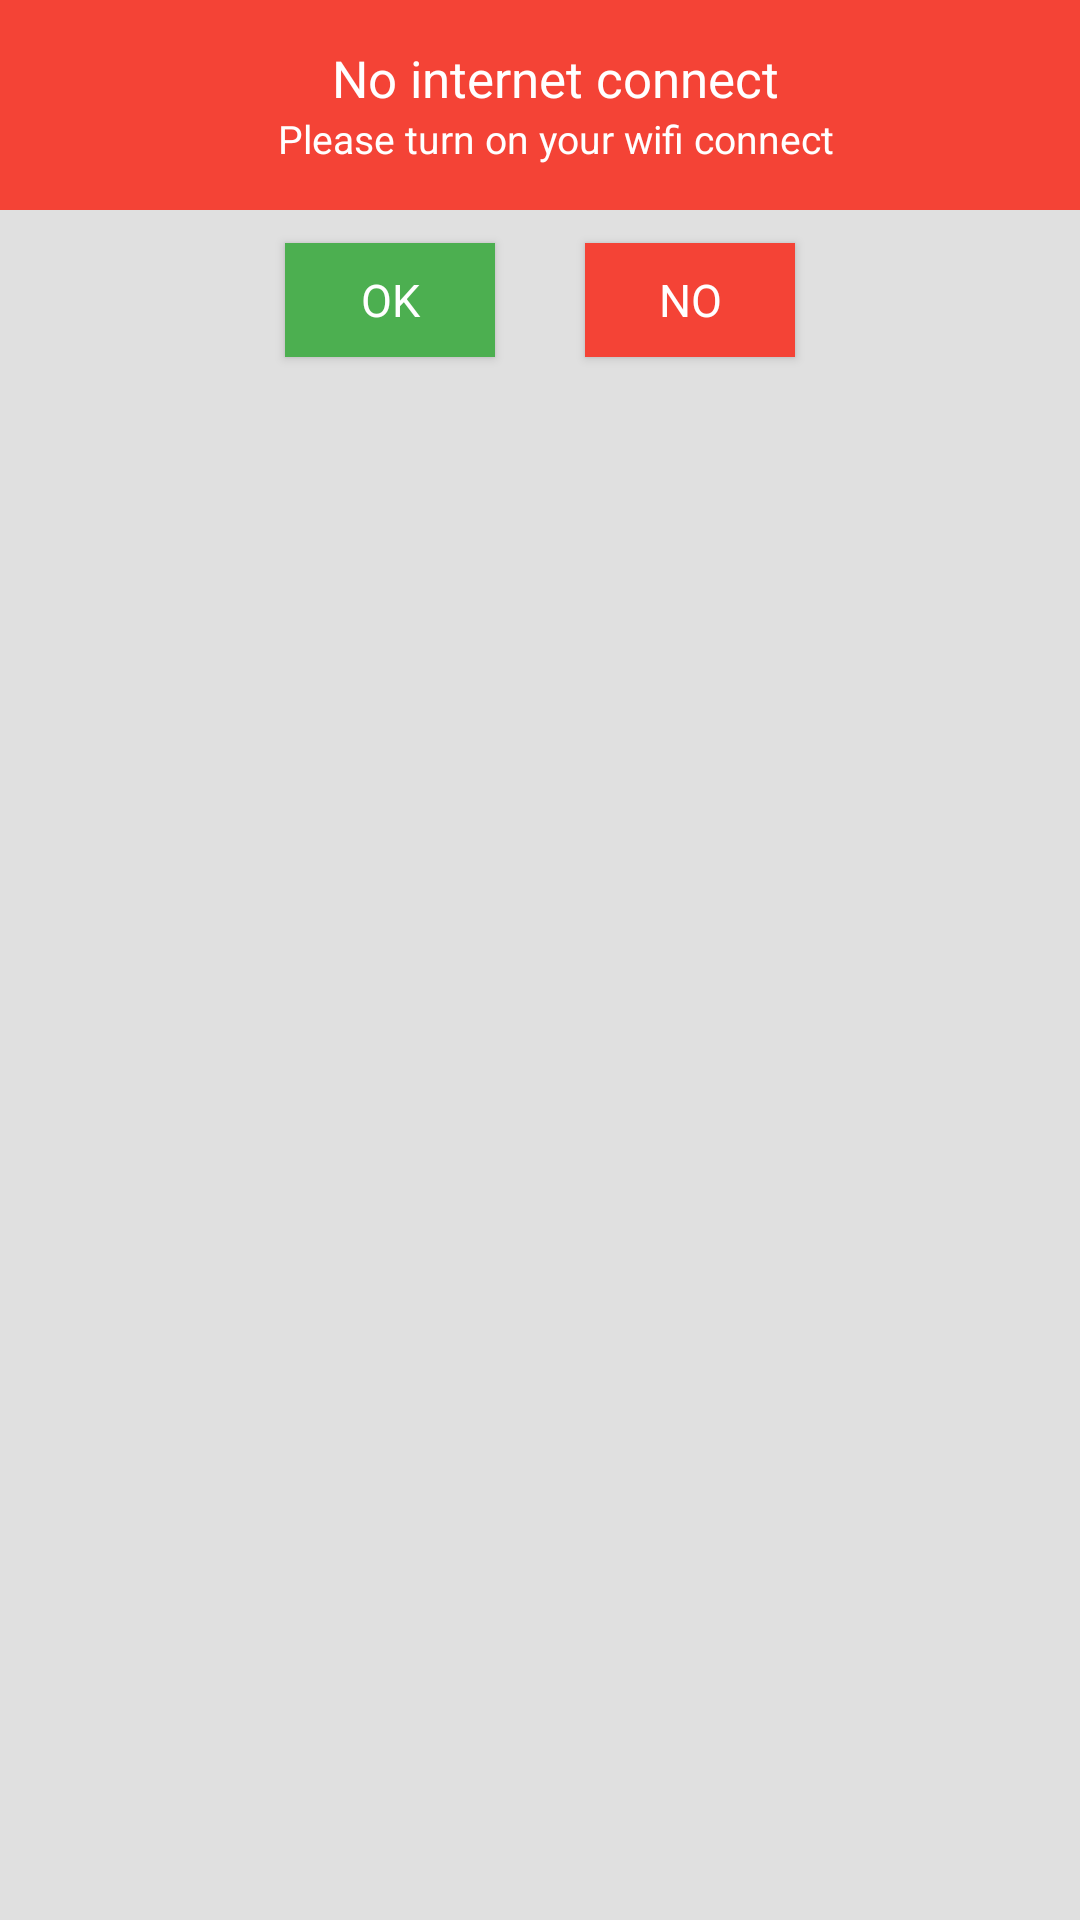

Write the Android layout XML for this screen, with the resource values it uses.
<!-- AndroidManifest.xml: application theme AppTheme -->
<!-- res/layout/custom_dialog.xml -->
<?xml version="1.0" encoding="utf-8"?>
<LinearLayout xmlns:android="http://schemas.android.com/apk/res/android"
    android:layout_width="250dp"
    android:layout_height="130dp"
    android:background="@color/md_grey_300"
    android:orientation="vertical">

    <LinearLayout
        android:background="@color/md_red_500"
        android:layout_width="match_parent"
        android:layout_height="70dp"
        android:orientation="horizontal">

        <LinearLayout
            android:layout_marginLeft="10dp"
            android:gravity="center"
            android:layout_width="0dp"
            android:layout_weight="2"
            android:layout_height="match_parent"
            android:orientation="vertical">
            <TextView
                android:textAlignment="center"
                android:fontFamily="Roboto Regular"
                android:textSize="17sp"
                android:textColor="@color/md_white_1000"
                android:text="@string/dialog_title"
                android:layout_width="match_parent"
                android:layout_height="wrap_content" />
            <TextView
                android:textAlignment="center"
                android:fontFamily="Roboto Regular"
                android:textSize="13sp"
                android:textColor="@color/md_white_1000"
                android:text="@string/dialog_mess"
                android:layout_width="match_parent"
                android:layout_height="wrap_content" />
        </LinearLayout>
    </LinearLayout>

    <LinearLayout
        android:gravity="center_horizontal|center_vertical"
        android:layout_width="match_parent"
        android:layout_height="60dp"
        android:orientation="horizontal">
        <Button
            android:id="@+id/btn_ok_dialog"
            android:layout_marginRight="15dp"
            android:fontFamily="Roboto Regular"
            android:textSize="15sp"
            android:textColor="@color/md_white_1000"
            android:background="@color/md_green_500"
            android:gravity="center_horizontal|center_vertical"
            android:layout_width="70dp"
            android:layout_height="38dp"
            android:text="OK"/>
        <Button
            android:id="@+id/btn_no_dialog"
            android:layout_marginLeft="15dp"
            android:fontFamily="Roboto Regular"
            android:textSize="15sp"
            android:textColor="@color/md_white_1000"
            android:background="@color/md_red_500"
            android:gravity="center_horizontal|center_vertical"
            android:layout_width="70dp"
            android:layout_height="38dp"
            android:text="NO"/>
    </LinearLayout>

</LinearLayout>
<!-- resources referenced by this layout -->
<resources>
  <color name="md_green_500">#4CAF50</color>
  <color name="md_grey_300">#E0E0E0</color>
  <color name="md_red_500">#F44336</color>
  <color name="md_white_1000">#ffffff</color>
  <string name="dialog_mess">Please turn on your wifi connect</string>
  <string name="dialog_title">No internet connect</string>
  <style name="AppTheme" parent="Theme.AppCompat.Light.NoActionBar">
          
          <item name="colorPrimary">@color/colorPrimary</item>
          <item name="colorPrimaryDark">@color/colorPrimaryDark</item>
          <item name="colorAccent">@color/colorAccent</item>
      </style>
  <color name="colorPrimary">#4caf50</color>
  <color name="colorPrimaryDark">#4caf50</color>
  <color name="colorAccent">#4caf50</color>
</resources>
